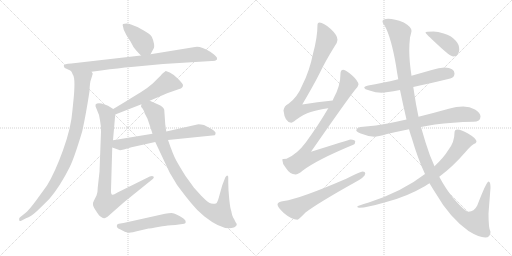
t = 0.00 s
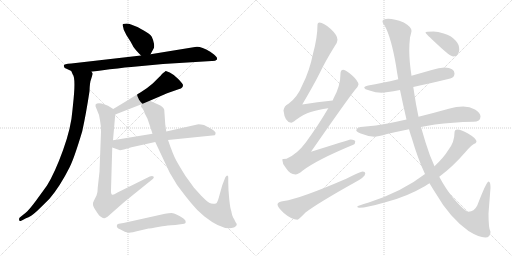
t = 2.74 s
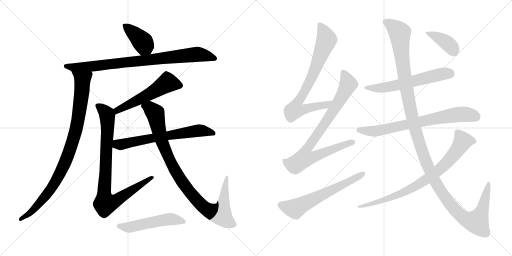
t = 5.48 s
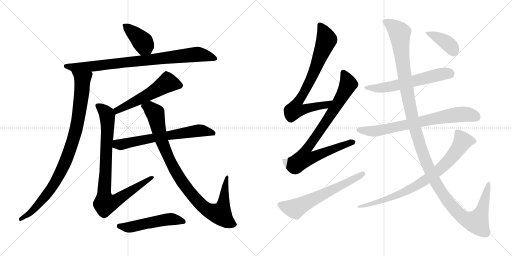
t = 8.22 s
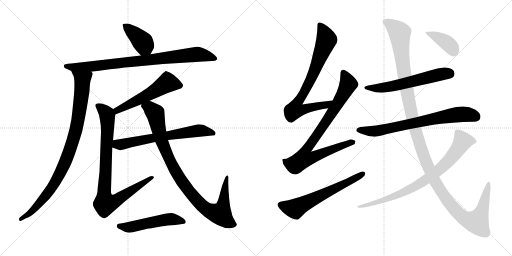
t = 10.96 s
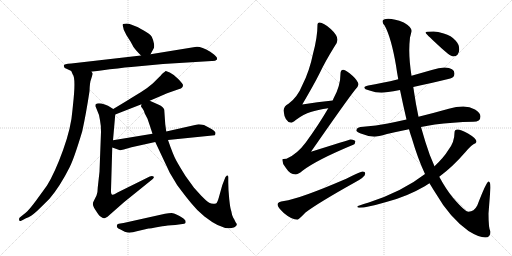
t = 13.70 s

The animated SVG that drew these frames (rendered in a browser with its animation timeline set to each time). Animation: 16 CSS @keyframes rules; one cycle of 13.70 s.

<svg version="1.1" viewBox="0 0 2048 1024" xmlns="http://www.w3.org/2000/svg">
  <g stroke="lightgray" stroke-dasharray="1,1" stroke-width="1" transform="scale(4, 4)">
    <line x1="0" y1="0" x2="256" y2="256"></line>
    <line x1="256" y1="0" x2="0" y2="256"></line>
    <line x1="128" y1="0" x2="128" y2="256"></line>
    <line x1="0" y1="128" x2="256" y2="128"></line>
    <line x1="256" y1="0" x2="512" y2="256"></line>
    <line x1="512" y1="0" x2="256" y2="256"></line>
    <line x1="384" y1="0" x2="384" y2="256"></line>
    <line x1="256" y1="128" x2="512" y2="128"></line>
  </g>
<g transform="scale(1, -1) translate(0, -850)">
   <style type="text/css">
    @keyframes keyframes0 {
      from {
       stroke: black;
       stroke-dashoffset: 399;
       stroke-width: 128;
       }
       56% {
       animation-timing-function: step-end;
       stroke: black;
       stroke-dashoffset: 0;
       stroke-width: 128;
       }
       to {
       stroke: black;
       stroke-width: 1024;
       }
       }
       #make-me-a-hanzi-animation-0 {
         animation: keyframes0 0.574707s both;
         animation-delay: 0.000000s;
         animation-timing-function: linear;
       }
    @keyframes keyframes1 {
      from {
       stroke: black;
       stroke-dashoffset: 860;
       stroke-width: 128;
       }
       74% {
       animation-timing-function: step-end;
       stroke: black;
       stroke-dashoffset: 0;
       stroke-width: 128;
       }
       to {
       stroke: black;
       stroke-width: 1024;
       }
       }
       #make-me-a-hanzi-animation-1 {
         animation: keyframes1 0.949870s both;
         animation-delay: 0.574707s;
         animation-timing-function: linear;
       }
    @keyframes keyframes2 {
      from {
       stroke: black;
       stroke-dashoffset: 937;
       stroke-width: 128;
       }
       75% {
       animation-timing-function: step-end;
       stroke: black;
       stroke-dashoffset: 0;
       stroke-width: 128;
       }
       to {
       stroke: black;
       stroke-width: 1024;
       }
       }
       #make-me-a-hanzi-animation-2 {
         animation: keyframes2 1.012533s both;
         animation-delay: 1.524577s;
         animation-timing-function: linear;
       }
    @keyframes keyframes3 {
      from {
       stroke: black;
       stroke-dashoffset: 548;
       stroke-width: 128;
       }
       64% {
       animation-timing-function: step-end;
       stroke: black;
       stroke-dashoffset: 0;
       stroke-width: 128;
       }
       to {
       stroke: black;
       stroke-width: 1024;
       }
       }
       #make-me-a-hanzi-animation-3 {
         animation: keyframes3 0.695964s both;
         animation-delay: 2.537110s;
         animation-timing-function: linear;
       }
    @keyframes keyframes4 {
      from {
       stroke: black;
       stroke-dashoffset: 880;
       stroke-width: 128;
       }
       74% {
       animation-timing-function: step-end;
       stroke: black;
       stroke-dashoffset: 0;
       stroke-width: 128;
       }
       to {
       stroke: black;
       stroke-width: 1024;
       }
       }
       #make-me-a-hanzi-animation-4 {
         animation: keyframes4 0.966146s both;
         animation-delay: 3.233074s;
         animation-timing-function: linear;
       }
    @keyframes keyframes5 {
      from {
       stroke: black;
       stroke-dashoffset: 657;
       stroke-width: 128;
       }
       68% {
       animation-timing-function: step-end;
       stroke: black;
       stroke-dashoffset: 0;
       stroke-width: 128;
       }
       to {
       stroke: black;
       stroke-width: 1024;
       }
       }
       #make-me-a-hanzi-animation-5 {
         animation: keyframes5 0.784668s both;
         animation-delay: 4.199220s;
         animation-timing-function: linear;
       }
    @keyframes keyframes6 {
      from {
       stroke: black;
       stroke-dashoffset: 965;
       stroke-width: 128;
       }
       76% {
       animation-timing-function: step-end;
       stroke: black;
       stroke-dashoffset: 0;
       stroke-width: 128;
       }
       to {
       stroke: black;
       stroke-width: 1024;
       }
       }
       #make-me-a-hanzi-animation-6 {
         animation: keyframes6 1.035319s both;
         animation-delay: 4.983888s;
         animation-timing-function: linear;
       }
    @keyframes keyframes7 {
      from {
       stroke: black;
       stroke-dashoffset: 521;
       stroke-width: 128;
       }
       63% {
       animation-timing-function: step-end;
       stroke: black;
       stroke-dashoffset: 0;
       stroke-width: 128;
       }
       to {
       stroke: black;
       stroke-width: 1024;
       }
       }
       #make-me-a-hanzi-animation-7 {
         animation: keyframes7 0.673991s both;
         animation-delay: 6.019207s;
         animation-timing-function: linear;
       }
    @keyframes keyframes8 {
      from {
       stroke: black;
       stroke-dashoffset: 779;
       stroke-width: 128;
       }
       72% {
       animation-timing-function: step-end;
       stroke: black;
       stroke-dashoffset: 0;
       stroke-width: 128;
       }
       to {
       stroke: black;
       stroke-width: 1024;
       }
       }
       #make-me-a-hanzi-animation-8 {
         animation: keyframes8 0.883952s both;
         animation-delay: 6.693198s;
         animation-timing-function: linear;
       }
    @keyframes keyframes9 {
      from {
       stroke: black;
       stroke-dashoffset: 859;
       stroke-width: 128;
       }
       74% {
       animation-timing-function: step-end;
       stroke: black;
       stroke-dashoffset: 0;
       stroke-width: 128;
       }
       to {
       stroke: black;
       stroke-width: 1024;
       }
       }
       #make-me-a-hanzi-animation-9 {
         animation: keyframes9 0.949056s both;
         animation-delay: 7.577150s;
         animation-timing-function: linear;
       }
    @keyframes keyframes10 {
      from {
       stroke: black;
       stroke-dashoffset: 623;
       stroke-width: 128;
       }
       67% {
       animation-timing-function: step-end;
       stroke: black;
       stroke-dashoffset: 0;
       stroke-width: 128;
       }
       to {
       stroke: black;
       stroke-width: 1024;
       }
       }
       #make-me-a-hanzi-animation-10 {
         animation: keyframes10 0.756999s both;
         animation-delay: 8.526206s;
         animation-timing-function: linear;
       }
    @keyframes keyframes11 {
      from {
       stroke: black;
       stroke-dashoffset: 597;
       stroke-width: 128;
       }
       66% {
       animation-timing-function: step-end;
       stroke: black;
       stroke-dashoffset: 0;
       stroke-width: 128;
       }
       to {
       stroke: black;
       stroke-width: 1024;
       }
       }
       #make-me-a-hanzi-animation-11 {
         animation: keyframes11 0.735840s both;
         animation-delay: 9.283205s;
         animation-timing-function: linear;
       }
    @keyframes keyframes12 {
      from {
       stroke: black;
       stroke-dashoffset: 735;
       stroke-width: 128;
       }
       71% {
       animation-timing-function: step-end;
       stroke: black;
       stroke-dashoffset: 0;
       stroke-width: 128;
       }
       to {
       stroke: black;
       stroke-width: 1024;
       }
       }
       #make-me-a-hanzi-animation-12 {
         animation: keyframes12 0.848145s both;
         animation-delay: 10.019045s;
         animation-timing-function: linear;
       }
    @keyframes keyframes13 {
      from {
       stroke: black;
       stroke-dashoffset: 1352;
       stroke-width: 128;
       }
       81% {
       animation-timing-function: step-end;
       stroke: black;
       stroke-dashoffset: 0;
       stroke-width: 128;
       }
       to {
       stroke: black;
       stroke-width: 1024;
       }
       }
       #make-me-a-hanzi-animation-13 {
         animation: keyframes13 1.350260s both;
         animation-delay: 10.867190s;
         animation-timing-function: linear;
       }
    @keyframes keyframes14 {
      from {
       stroke: black;
       stroke-dashoffset: 805;
       stroke-width: 128;
       }
       72% {
       animation-timing-function: step-end;
       stroke: black;
       stroke-dashoffset: 0;
       stroke-width: 128;
       }
       to {
       stroke: black;
       stroke-width: 1024;
       }
       }
       #make-me-a-hanzi-animation-14 {
         animation: keyframes14 0.905111s both;
         animation-delay: 12.217450s;
         animation-timing-function: linear;
       }
    @keyframes keyframes15 {
      from {
       stroke: black;
       stroke-dashoffset: 395;
       stroke-width: 128;
       }
       56% {
       animation-timing-function: step-end;
       stroke: black;
       stroke-dashoffset: 0;
       stroke-width: 128;
       }
       to {
       stroke: black;
       stroke-width: 1024;
       }
       }
       #make-me-a-hanzi-animation-15 {
         animation: keyframes15 0.571452s both;
         animation-delay: 13.122561s;
         animation-timing-function: linear;
       }
</style>
<path d="M 602.0 633.0 L 614.0 655.0 Q 618.0 659.0 616.0 675.0 Q 613.0 691.0 607.0 703.0 Q 600.0 714.0 575.0 728.0 Q 550.0 742.0 547.0 743.0 L 524.0 752.0 Q 510.0 758.0 492.0 754.0 Q 489.0 752.0 492.0 744.0 L 495.0 731.0 L 506.0 709.0 L 522.0 684.0 L 534.0 662.0 Q 541.0 651.0 564.0 628.0 C 585.0 607.0 588.0 607.0 602.0 633.0 Z" fill="lightgray"></path> 
<path d="M 868.0 612.0 L 868.0 618.0 Q 868.0 622.0 856.0 632.0 L 841.0 643.0 Q 799.0 668.0 780.0 662.0 L 602.0 633.0 L 564.0 628.0 L 285.0 596.0 Q 255.0 595.0 255.0 587.0 L 257.0 581.0 Q 257.0 578.0 266.0 575.0 L 285.0 566.0 L 366.0 563.0 L 404.0 568.0 Q 477.0 578.0 525.0 582.0 L 652.0 594.0 L 847.0 606.0 Q 861.0 605.0 868.0 612.0 Z" fill="lightgray"></path> 
<path d="M 285.0 566.0 L 291.0 552.0 Q 304.0 537.0 292.0 431.0 L 290.0 411.0 Q 285.0 340.0 252.0 249.0 Q 219.0 158.0 188.0 108.0 L 143.0 46.0 Q 116.0 10.0 104.0 0.0 L 79.0 -20.0 Q 75.0 -25.0 77.0 -31.0 Q 77.0 -37.0 87.0 -32.0 L 104.0 -23.0 Q 124.0 -16.0 147.0 5.0 Q 169.0 26.0 198.0 55.0 Q 240.0 104.0 279.0 182.0 Q 297.0 218.0 329.0 325.0 Q 344.0 393.0 358.0 485.0 Q 359.0 520.0 364.0 532.0 L 371.0 555.0 Q 371.0 558.0 366.0 563.0 C 364.0 593.0 272.0 593.0 285.0 566.0 Z" fill="lightgray"></path> 
<path d="M 599.0 447.0 L 657.0 472.0 Q 665.0 477.0 677.0 480.0 L 717.0 494.0 Q 732.0 498.0 732.0 510.0 Q 732.0 514.0 713.0 534.0 Q 694.0 553.0 679.0 560.0 Q 664.0 567.0 663.0 566.0 Q 661.0 565.0 648.0 554.0 Q 644.0 549.0 633.0 538.0 L 612.0 517.0 Q 593.0 500.0 563.0 481.0 Q 533.0 462.0 453.0 414.0 C 427.0 399.0 433.0 381.0 461.0 392.0 L 566.0 433.0 L 599.0 447.0 Z" fill="lightgray"></path> 
<path d="M 453.0 414.0 L 432.0 427.0 L 419.0 432.0 Q 392.0 441.0 383.0 433.0 Q 382.0 432.0 382.0 425.0 L 396.0 390.0 L 400.0 369.0 Q 404.0 350.0 404.0 322.0 L 398.0 163.0 L 391.0 100.0 Q 391.0 80.0 386.0 68.0 L 375.0 46.0 Q 370.0 37.0 372.0 30.0 Q 373.0 23.0 385.0 5.0 Q 397.0 -14.0 402.0 -16.0 Q 411.0 -24.0 417.0 -23.0 Q 418.0 -23.0 430.0 -17.0 L 497.0 42.0 L 611.0 134.0 Q 618.0 140.0 614.0 144.0 Q 609.0 148.0 599.0 144.0 L 470.0 80.0 Q 454.0 70.0 450.0 71.0 Q 443.0 71.0 444.0 90.0 L 449.0 260.0 L 452.0 289.0 L 461.0 392.0 C 462.0 408.0 462.0 408.0 453.0 414.0 Z" fill="lightgray"></path> 
<path d="M 672.0 290.0 L 859.0 309.0 L 862.0 314.0 L 862.0 320.0 Q 862.0 321.0 856.0 327.0 Q 850.0 333.0 835.0 340.0 L 816.0 350.0 Q 795.0 354.0 789.0 352.0 L 665.0 324.0 L 610.0 315.0 L 452.0 289.0 C 422.0 284.0 421.0 270.0 449.0 260.0 L 480.0 249.0 Q 480.0 248.0 495.0 252.0 L 526.0 261.0 L 621.0 282.0 L 672.0 290.0 Z" fill="lightgray"></path> 
<path d="M 901.0 140.0 L 889.0 109.0 L 875.0 59.0 Q 869.0 38.0 864.0 36.0 Q 848.0 32.0 837.0 39.0 Q 826.0 46.0 805.0 67.0 L 776.0 99.0 L 742.0 146.0 Q 717.0 186.0 705.0 208.0 Q 693.0 229.0 672.0 290.0 L 665.0 324.0 L 661.0 353.0 L 657.0 411.0 Q 653.0 424.0 635.0 431.0 L 599.0 447.0 C 572.0 459.0 557.0 462.0 566.0 433.0 L 564.0 425.0 Q 563.0 424.0 570.0 416.0 Q 576.0 408.0 579.0 396.0 L 590.0 375.0 Q 599.0 349.0 610.0 315.0 L 621.0 282.0 L 679.0 159.0 L 709.0 109.0 Q 744.0 62.0 766.0 36.0 Q 787.0 9.0 818.0 -16.0 Q 893.0 -75.0 935.0 -60.0 Q 939.0 -58.0 944.0 -54.0 Q 949.0 -50.0 946.0 -44.0 Q 942.0 -39.0 940.0 -34.0 Q 938.0 -29.0 933.0 -21.0 Q 928.0 -13.0 925.0 6.0 Q 921.0 15.0 917.0 53.0 Q 913.0 91.0 913.0 120.0 L 913.0 140.0 Q 914.0 148.0 908.0 148.0 Q 901.0 143.0 901.0 140.0 Z" fill="lightgray"></path> 
<path d="M 494.0 -42.0 L 475.0 -45.0 Q 469.0 -46.0 468.0 -50.0 Q 464.0 -61.0 480.0 -67.0 L 499.0 -77.0 Q 515.0 -82.0 523.0 -80.0 Q 531.0 -79.0 543.0 -76.0 L 594.0 -64.0 Q 601.0 -65.0 621.0 -60.0 L 649.0 -55.0 Q 667.0 -52.0 701.0 -50.0 L 737.0 -45.0 L 742.0 -42.0 Q 743.0 -38.0 742.0 -33.0 Q 740.0 -27.0 718.0 -14.0 Q 696.0 -2.0 686.0 -2.0 Q 675.0 -2.0 660.0 -5.0 L 494.0 -42.0 Z" fill="lightgray"></path> 
<path d="M 1331.0 448.5 Q 1269.0 442.5 1209.0 432.5 Q 1256.0 512.5 1278.0 556.5 Q 1302.0 606.5 1338.0 664.5 Q 1350.0 680.5 1350.0 691.5 Q 1350.0 709.5 1323.0 734.5 Q 1294.0 760.5 1278.0 760.5 Q 1270.0 760.5 1270.0 752.5 Q 1270.0 701.5 1252.0 635.5 Q 1238.0 566.5 1210.0 511.5 Q 1190.0 461.5 1154.0 435.5 Q 1136.0 426.5 1134.0 408.5 Q 1139.0 361.5 1165.0 359.5 Q 1170.0 359.5 1183.0 370.5 Q 1215.0 394.5 1243.0 402.5 Q 1270.0 411.5 1313.0 417.5 C 1343.0 422.5 1361.0 451.5 1331.0 448.5 Z" fill="lightgray"></path> 
<path d="M 1373.0 571.5 Q 1362.0 570.5 1362.0 556.5 Q 1362.0 506.5 1334.0 456.5 Q 1333.0 454.5 1331.0 448.5 L 1313.0 417.5 Q 1276.0 353.5 1223.0 280.5 Q 1188.0 233.5 1146.0 215.5 Q 1130.0 215.5 1129.0 212.5 Q 1129.0 195.5 1143.0 179.5 Q 1160.0 152.5 1182.0 152.5 Q 1192.0 152.5 1210.0 167.5 Q 1266.0 210.5 1413.0 271.5 Q 1421.0 274.5 1421.0 284.5 Q 1421.0 291.5 1402.0 292.5 Q 1394.0 290.5 1244.0 243.5 Q 1385.0 446.5 1419.0 489.5 Q 1432.0 501.5 1434.0 512.5 Q 1432.0 527.5 1410.0 547.5 Q 1385.0 570.5 1373.0 571.5 Z" fill="lightgray"></path> 
<path d="M 1450.0 164.5 Q 1444.0 164.5 1385.0 135.5 Q 1197.0 54.5 1136.0 46.5 Q 1110.0 43.5 1110.0 32.5 Q 1110.0 22.5 1135.0 -1.5 Q 1167.0 -28.5 1190.0 -28.5 Q 1194.0 -28.5 1222.0 0.5 Q 1272.0 38.5 1417.0 119.5 Q 1461.0 142.5 1461.0 156.5 Q 1461.0 164.5 1450.0 164.5 Z" fill="lightgray"></path> 
<path d="M 1778.0 580.5 Q 1756.0 580.5 1727.0 570.5 Q 1685.0 558.5 1646.0 547.5 L 1593.0 533.5 Q 1527.0 517.5 1473.0 508.5 Q 1457.0 505.5 1457.0 500.5 Q 1457.0 493.5 1478.0 488.5 Q 1503.0 479.5 1526.0 479.5 Q 1542.0 479.5 1600.0 490.5 L 1653.0 502.5 Q 1711.0 514.5 1801.0 536.5 Q 1818.0 541.5 1818.0 556.5 Q 1818.0 579.5 1778.0 580.5 Z" fill="lightgray"></path> 
<path d="M 1626.0 372.5 Q 1586.0 363.5 1551.0 356.5 Q 1505.0 347.5 1453.0 343.5 Q 1427.0 343.5 1425.0 328.5 Q 1427.0 323.5 1443.0 316.5 Q 1470.0 305.5 1497.0 303.5 Q 1512.0 303.5 1548.0 314.5 Q 1587.0 323.5 1636.0 333.5 L 1684.0 342.5 Q 1710.0 347.5 1740.0 352.5 Q 1809.0 361.5 1893.0 363.5 Q 1922.0 363.5 1922.0 384.5 Q 1922.0 399.5 1900.0 412.5 Q 1879.0 424.5 1853.0 424.5 Q 1825.0 424.5 1795.0 415.5 Q 1731.0 397.5 1674.0 383.5 L 1626.0 372.5 Z" fill="lightgray"></path> 
<path d="M 1646.0 547.5 Q 1637.0 606.5 1637.0 649.5 Q 1637.0 674.5 1640.0 700.5 Q 1646.0 722.5 1646.0 727.5 Q 1646.0 742.5 1615.0 760.5 Q 1578.0 775.5 1553.0 775.5 Q 1530.0 775.5 1530.0 764.5 Q 1530.0 757.5 1539.0 747.5 Q 1565.0 699.5 1584.0 588.5 Q 1588.0 560.5 1593.0 533.5 L 1600.0 490.5 Q 1613.0 427.5 1626.0 372.5 L 1636.0 333.5 Q 1641.0 315.5 1647.0 298.5 Q 1671.0 216.5 1700.0 154.5 L 1718.0 117.5 Q 1731.0 95.5 1744.0 75.5 Q 1798.0 -18.5 1874.0 -73.5 Q 1916.0 -99.5 1941.0 -99.5 Q 1962.0 -99.5 1962.0 -76.5 Q 1954.0 -64.5 1954.0 -3.5 L 1962.0 99.5 Q 1962.0 124.5 1954.0 124.5 Q 1946.0 124.5 1909.0 28.5 Q 1896.0 3.5 1874.0 3.5 Q 1860.0 3.5 1812.0 59.5 Q 1784.0 93.5 1757.0 143.5 L 1738.0 185.5 Q 1718.0 228.5 1702.0 281.5 Q 1693.0 311.5 1684.0 342.5 L 1674.0 383.5 Q 1663.0 434.5 1656.0 483.5 Q 1655.0 491.5 1653.0 502.5 L 1646.0 547.5 Z" fill="lightgray"></path> 
<path d="M 1700.0 154.5 Q 1610.0 84.5 1475.0 40.5 Q 1429.0 26.5 1429.0 24.5 Q 1429.0 19.5 1438.0 19.5 Q 1466.0 19.5 1545.0 42.5 Q 1627.0 63.5 1699.0 105.5 Q 1708.0 111.5 1718.0 117.5 L 1757.0 143.5 Q 1811.0 183.5 1862.0 242.5 Q 1887.0 272.5 1902.0 277.5 Q 1906.0 282.5 1906.0 284.5 Q 1906.0 296.5 1872.0 316.5 Q 1843.0 332.5 1830.0 332.5 Q 1818.0 332.5 1818.0 319.5 Q 1818.0 282.5 1794.0 251.5 Q 1776.0 221.5 1738.0 185.5 L 1700.0 154.5 Z" fill="lightgray"></path> 
<path d="M 1734.0 724.5 Q 1702.0 724.5 1702.0 720.5 Q 1702.0 716.5 1752.0 670.5 Q 1801.0 624.5 1813.0 624.5 Q 1824.0 624.5 1830.0 631.5 Q 1837.0 641.5 1837.0 651.5 Q 1837.0 673.5 1823.0 687.5 Q 1805.0 708.5 1775.0 716.5 Q 1751.0 724.5 1734.0 724.5 Z" fill="lightgray"></path> 
      <clipPath id="make-me-a-hanzi-clip-0">
      <path d="M 602.0 633.0 L 614.0 655.0 Q 618.0 659.0 616.0 675.0 Q 613.0 691.0 607.0 703.0 Q 600.0 714.0 575.0 728.0 Q 550.0 742.0 547.0 743.0 L 524.0 752.0 Q 510.0 758.0 492.0 754.0 Q 489.0 752.0 492.0 744.0 L 495.0 731.0 L 506.0 709.0 L 522.0 684.0 L 534.0 662.0 Q 541.0 651.0 564.0 628.0 C 585.0 607.0 588.0 607.0 602.0 633.0 Z" fill="lightgray"></path>
      </clipPath>
      <path clip-path="url(#make-me-a-hanzi-clip-0)" d="M 499.0 749.0 L 566.0 687.0 L 594.0 644.0 " fill="none" id="make-me-a-hanzi-animation-0" stroke-dasharray="271 542" stroke-linecap="round"></path>

      <clipPath id="make-me-a-hanzi-clip-1">
      <path d="M 868.0 612.0 L 868.0 618.0 Q 868.0 622.0 856.0 632.0 L 841.0 643.0 Q 799.0 668.0 780.0 662.0 L 602.0 633.0 L 564.0 628.0 L 285.0 596.0 Q 255.0 595.0 255.0 587.0 L 257.0 581.0 Q 257.0 578.0 266.0 575.0 L 285.0 566.0 L 366.0 563.0 L 404.0 568.0 Q 477.0 578.0 525.0 582.0 L 652.0 594.0 L 847.0 606.0 Q 861.0 605.0 868.0 612.0 Z" fill="lightgray"></path>
      </clipPath>
      <path clip-path="url(#make-me-a-hanzi-clip-1)" d="M 262.0 586.0 L 286.0 581.0 L 370.0 584.0 L 788.0 633.0 L 821.0 629.0 L 860.0 615.0 " fill="none" id="make-me-a-hanzi-animation-1" stroke-dasharray="732 1464" stroke-linecap="round"></path>

      <clipPath id="make-me-a-hanzi-clip-2">
      <path d="M 285.0 566.0 L 291.0 552.0 Q 304.0 537.0 292.0 431.0 L 290.0 411.0 Q 285.0 340.0 252.0 249.0 Q 219.0 158.0 188.0 108.0 L 143.0 46.0 Q 116.0 10.0 104.0 0.0 L 79.0 -20.0 Q 75.0 -25.0 77.0 -31.0 Q 77.0 -37.0 87.0 -32.0 L 104.0 -23.0 Q 124.0 -16.0 147.0 5.0 Q 169.0 26.0 198.0 55.0 Q 240.0 104.0 279.0 182.0 Q 297.0 218.0 329.0 325.0 Q 344.0 393.0 358.0 485.0 Q 359.0 520.0 364.0 532.0 L 371.0 555.0 Q 371.0 558.0 366.0 563.0 C 364.0 593.0 272.0 593.0 285.0 566.0 Z" fill="lightgray"></path>
      </clipPath>
      <path clip-path="url(#make-me-a-hanzi-clip-2)" d="M 292.0 561.0 L 330.0 532.0 L 329.0 497.0 L 308.0 349.0 L 275.0 237.0 L 233.0 142.0 L 195.0 82.0 L 133.0 10.0 L 83.0 -26.0 " fill="none" id="make-me-a-hanzi-animation-2" stroke-dasharray="809 1618" stroke-linecap="round"></path>

      <clipPath id="make-me-a-hanzi-clip-3">
      <path d="M 599.0 447.0 L 657.0 472.0 Q 665.0 477.0 677.0 480.0 L 717.0 494.0 Q 732.0 498.0 732.0 510.0 Q 732.0 514.0 713.0 534.0 Q 694.0 553.0 679.0 560.0 Q 664.0 567.0 663.0 566.0 Q 661.0 565.0 648.0 554.0 Q 644.0 549.0 633.0 538.0 L 612.0 517.0 Q 593.0 500.0 563.0 481.0 Q 533.0 462.0 453.0 414.0 C 427.0 399.0 433.0 381.0 461.0 392.0 L 566.0 433.0 L 599.0 447.0 Z" fill="lightgray"></path>
      </clipPath>
      <path clip-path="url(#make-me-a-hanzi-clip-3)" d="M 721.0 509.0 L 670.0 519.0 L 552.0 449.0 L 469.0 410.0 L 465.0 400.0 " fill="none" id="make-me-a-hanzi-animation-3" stroke-dasharray="420 840" stroke-linecap="round"></path>

      <clipPath id="make-me-a-hanzi-clip-4">
      <path d="M 453.0 414.0 L 432.0 427.0 L 419.0 432.0 Q 392.0 441.0 383.0 433.0 Q 382.0 432.0 382.0 425.0 L 396.0 390.0 L 400.0 369.0 Q 404.0 350.0 404.0 322.0 L 398.0 163.0 L 391.0 100.0 Q 391.0 80.0 386.0 68.0 L 375.0 46.0 Q 370.0 37.0 372.0 30.0 Q 373.0 23.0 385.0 5.0 Q 397.0 -14.0 402.0 -16.0 Q 411.0 -24.0 417.0 -23.0 Q 418.0 -23.0 430.0 -17.0 L 497.0 42.0 L 611.0 134.0 Q 618.0 140.0 614.0 144.0 Q 609.0 148.0 599.0 144.0 L 470.0 80.0 Q 454.0 70.0 450.0 71.0 Q 443.0 71.0 444.0 90.0 L 449.0 260.0 L 452.0 289.0 L 461.0 392.0 C 462.0 408.0 462.0 408.0 453.0 414.0 Z" fill="lightgray"></path>
      </clipPath>
      <path clip-path="url(#make-me-a-hanzi-clip-4)" d="M 390.0 428.0 L 423.0 400.0 L 429.0 387.0 L 417.0 105.0 L 421.0 36.0 L 463.0 47.0 L 607.0 141.0 " fill="none" id="make-me-a-hanzi-animation-4" stroke-dasharray="752 1504" stroke-linecap="round"></path>

      <clipPath id="make-me-a-hanzi-clip-5">
      <path d="M 672.0 290.0 L 859.0 309.0 L 862.0 314.0 L 862.0 320.0 Q 862.0 321.0 856.0 327.0 Q 850.0 333.0 835.0 340.0 L 816.0 350.0 Q 795.0 354.0 789.0 352.0 L 665.0 324.0 L 610.0 315.0 L 452.0 289.0 C 422.0 284.0 421.0 270.0 449.0 260.0 L 480.0 249.0 Q 480.0 248.0 495.0 252.0 L 526.0 261.0 L 621.0 282.0 L 672.0 290.0 Z" fill="lightgray"></path>
      </clipPath>
      <path clip-path="url(#make-me-a-hanzi-clip-5)" d="M 457.0 266.0 L 470.0 273.0 L 795.0 328.0 L 851.0 317.0 " fill="none" id="make-me-a-hanzi-animation-5" stroke-dasharray="529 1058" stroke-linecap="round"></path>

      <clipPath id="make-me-a-hanzi-clip-6">
      <path d="M 901.0 140.0 L 889.0 109.0 L 875.0 59.0 Q 869.0 38.0 864.0 36.0 Q 848.0 32.0 837.0 39.0 Q 826.0 46.0 805.0 67.0 L 776.0 99.0 L 742.0 146.0 Q 717.0 186.0 705.0 208.0 Q 693.0 229.0 672.0 290.0 L 665.0 324.0 L 661.0 353.0 L 657.0 411.0 Q 653.0 424.0 635.0 431.0 L 599.0 447.0 C 572.0 459.0 557.0 462.0 566.0 433.0 L 564.0 425.0 Q 563.0 424.0 570.0 416.0 Q 576.0 408.0 579.0 396.0 L 590.0 375.0 Q 599.0 349.0 610.0 315.0 L 621.0 282.0 L 679.0 159.0 L 709.0 109.0 Q 744.0 62.0 766.0 36.0 Q 787.0 9.0 818.0 -16.0 Q 893.0 -75.0 935.0 -60.0 Q 939.0 -58.0 944.0 -54.0 Q 949.0 -50.0 946.0 -44.0 Q 942.0 -39.0 940.0 -34.0 Q 938.0 -29.0 933.0 -21.0 Q 928.0 -13.0 925.0 6.0 Q 921.0 15.0 917.0 53.0 Q 913.0 91.0 913.0 120.0 L 913.0 140.0 Q 914.0 148.0 908.0 148.0 Q 901.0 143.0 901.0 140.0 Z" fill="lightgray"></path>
      </clipPath>
      <path clip-path="url(#make-me-a-hanzi-clip-6)" d="M 575.0 426.0 L 599.0 418.0 L 621.0 396.0 L 647.0 286.0 L 710.0 152.0 L 798.0 37.0 L 846.0 2.0 L 881.0 -6.0 L 884.0 -1.0 L 895.0 39.0 L 907.0 142.0 " fill="none" id="make-me-a-hanzi-animation-6" stroke-dasharray="837 1674" stroke-linecap="round"></path>

      <clipPath id="make-me-a-hanzi-clip-7">
      <path d="M 494.0 -42.0 L 475.0 -45.0 Q 469.0 -46.0 468.0 -50.0 Q 464.0 -61.0 480.0 -67.0 L 499.0 -77.0 Q 515.0 -82.0 523.0 -80.0 Q 531.0 -79.0 543.0 -76.0 L 594.0 -64.0 Q 601.0 -65.0 621.0 -60.0 L 649.0 -55.0 Q 667.0 -52.0 701.0 -50.0 L 737.0 -45.0 L 742.0 -42.0 Q 743.0 -38.0 742.0 -33.0 Q 740.0 -27.0 718.0 -14.0 Q 696.0 -2.0 686.0 -2.0 Q 675.0 -2.0 660.0 -5.0 L 494.0 -42.0 Z" fill="lightgray"></path>
      </clipPath>
      <path clip-path="url(#make-me-a-hanzi-clip-7)" d="M 476.0 -54.0 L 510.0 -60.0 L 682.0 -26.0 L 736.0 -37.0 " fill="none" id="make-me-a-hanzi-animation-7" stroke-dasharray="393 786" stroke-linecap="round"></path>

      <clipPath id="make-me-a-hanzi-clip-8">
      <path d="M 1331.0 448.5 Q 1269.0 442.5 1209.0 432.5 Q 1256.0 512.5 1278.0 556.5 Q 1302.0 606.5 1338.0 664.5 Q 1350.0 680.5 1350.0 691.5 Q 1350.0 709.5 1323.0 734.5 Q 1294.0 760.5 1278.0 760.5 Q 1270.0 760.5 1270.0 752.5 Q 1270.0 701.5 1252.0 635.5 Q 1238.0 566.5 1210.0 511.5 Q 1190.0 461.5 1154.0 435.5 Q 1136.0 426.5 1134.0 408.5 Q 1139.0 361.5 1165.0 359.5 Q 1170.0 359.5 1183.0 370.5 Q 1215.0 394.5 1243.0 402.5 Q 1270.0 411.5 1313.0 417.5 C 1343.0 422.5 1361.0 451.5 1331.0 448.5 Z" fill="lightgray"></path>
      </clipPath>
      <path clip-path="url(#make-me-a-hanzi-clip-8)" d="M 1281.0 749.5 L 1307.0 691.5 L 1246.0 538.5 L 1186.0 434.5 L 1180.0 411.5 L 1204.0 409.5 L 1303.0 429.5 L 1323.0 445.5 " fill="none" id="make-me-a-hanzi-animation-8" stroke-dasharray="651 1302" stroke-linecap="round"></path>

      <clipPath id="make-me-a-hanzi-clip-9">
      <path d="M 1373.0 571.5 Q 1362.0 570.5 1362.0 556.5 Q 1362.0 506.5 1334.0 456.5 Q 1333.0 454.5 1331.0 448.5 L 1313.0 417.5 Q 1276.0 353.5 1223.0 280.5 Q 1188.0 233.5 1146.0 215.5 Q 1130.0 215.5 1129.0 212.5 Q 1129.0 195.5 1143.0 179.5 Q 1160.0 152.5 1182.0 152.5 Q 1192.0 152.5 1210.0 167.5 Q 1266.0 210.5 1413.0 271.5 Q 1421.0 274.5 1421.0 284.5 Q 1421.0 291.5 1402.0 292.5 Q 1394.0 290.5 1244.0 243.5 Q 1385.0 446.5 1419.0 489.5 Q 1432.0 501.5 1434.0 512.5 Q 1432.0 527.5 1410.0 547.5 Q 1385.0 570.5 1373.0 571.5 Z" fill="lightgray"></path>
      </clipPath>
      <path clip-path="url(#make-me-a-hanzi-clip-9)" d="M 1374.0 559.5 L 1393.0 513.5 L 1332.0 405.5 L 1223.0 248.5 L 1217.0 217.5 L 1252.0 221.5 L 1412.0 281.5 " fill="none" id="make-me-a-hanzi-animation-9" stroke-dasharray="731 1462" stroke-linecap="round"></path>

      <clipPath id="make-me-a-hanzi-clip-10">
      <path d="M 1450.0 164.5 Q 1444.0 164.5 1385.0 135.5 Q 1197.0 54.5 1136.0 46.5 Q 1110.0 43.5 1110.0 32.5 Q 1110.0 22.5 1135.0 -1.5 Q 1167.0 -28.5 1190.0 -28.5 Q 1194.0 -28.5 1222.0 0.5 Q 1272.0 38.5 1417.0 119.5 Q 1461.0 142.5 1461.0 156.5 Q 1461.0 164.5 1450.0 164.5 Z" fill="lightgray"></path>
      </clipPath>
      <path clip-path="url(#make-me-a-hanzi-clip-10)" d="M 1121.0 31.5 L 1162.0 17.5 L 1188.0 18.5 L 1452.0 155.5 " fill="none" id="make-me-a-hanzi-animation-10" stroke-dasharray="495 990" stroke-linecap="round"></path>

      <clipPath id="make-me-a-hanzi-clip-11">
      <path d="M 1778.0 580.5 Q 1756.0 580.5 1727.0 570.5 Q 1685.0 558.5 1646.0 547.5 L 1593.0 533.5 Q 1527.0 517.5 1473.0 508.5 Q 1457.0 505.5 1457.0 500.5 Q 1457.0 493.5 1478.0 488.5 Q 1503.0 479.5 1526.0 479.5 Q 1542.0 479.5 1600.0 490.5 L 1653.0 502.5 Q 1711.0 514.5 1801.0 536.5 Q 1818.0 541.5 1818.0 556.5 Q 1818.0 579.5 1778.0 580.5 Z" fill="lightgray"></path>
      </clipPath>
      <path clip-path="url(#make-me-a-hanzi-clip-11)" d="M 1463.0 499.5 L 1550.0 501.5 L 1741.0 548.5 L 1798.0 556.5 " fill="none" id="make-me-a-hanzi-animation-11" stroke-dasharray="469 938" stroke-linecap="round"></path>

      <clipPath id="make-me-a-hanzi-clip-12">
      <path d="M 1626.0 372.5 Q 1586.0 363.5 1551.0 356.5 Q 1505.0 347.5 1453.0 343.5 Q 1427.0 343.5 1425.0 328.5 Q 1427.0 323.5 1443.0 316.5 Q 1470.0 305.5 1497.0 303.5 Q 1512.0 303.5 1548.0 314.5 Q 1587.0 323.5 1636.0 333.5 L 1684.0 342.5 Q 1710.0 347.5 1740.0 352.5 Q 1809.0 361.5 1893.0 363.5 Q 1922.0 363.5 1922.0 384.5 Q 1922.0 399.5 1900.0 412.5 Q 1879.0 424.5 1853.0 424.5 Q 1825.0 424.5 1795.0 415.5 Q 1731.0 397.5 1674.0 383.5 L 1626.0 372.5 Z" fill="lightgray"></path>
      </clipPath>
      <path clip-path="url(#make-me-a-hanzi-clip-12)" d="M 1433.0 331.5 L 1500.0 325.5 L 1823.0 391.5 L 1875.0 392.5 L 1904.0 383.5 " fill="none" id="make-me-a-hanzi-animation-12" stroke-dasharray="607 1214" stroke-linecap="round"></path>

      <clipPath id="make-me-a-hanzi-clip-13">
      <path d="M 1646.0 547.5 Q 1637.0 606.5 1637.0 649.5 Q 1637.0 674.5 1640.0 700.5 Q 1646.0 722.5 1646.0 727.5 Q 1646.0 742.5 1615.0 760.5 Q 1578.0 775.5 1553.0 775.5 Q 1530.0 775.5 1530.0 764.5 Q 1530.0 757.5 1539.0 747.5 Q 1565.0 699.5 1584.0 588.5 Q 1588.0 560.5 1593.0 533.5 L 1600.0 490.5 Q 1613.0 427.5 1626.0 372.5 L 1636.0 333.5 Q 1641.0 315.5 1647.0 298.5 Q 1671.0 216.5 1700.0 154.5 L 1718.0 117.5 Q 1731.0 95.5 1744.0 75.5 Q 1798.0 -18.5 1874.0 -73.5 Q 1916.0 -99.5 1941.0 -99.5 Q 1962.0 -99.5 1962.0 -76.5 Q 1954.0 -64.5 1954.0 -3.5 L 1962.0 99.5 Q 1962.0 124.5 1954.0 124.5 Q 1946.0 124.5 1909.0 28.5 Q 1896.0 3.5 1874.0 3.5 Q 1860.0 3.5 1812.0 59.5 Q 1784.0 93.5 1757.0 143.5 L 1738.0 185.5 Q 1718.0 228.5 1702.0 281.5 Q 1693.0 311.5 1684.0 342.5 L 1674.0 383.5 Q 1663.0 434.5 1656.0 483.5 Q 1655.0 491.5 1653.0 502.5 L 1646.0 547.5 Z" fill="lightgray"></path>
      </clipPath>
      <path clip-path="url(#make-me-a-hanzi-clip-13)" d="M 1540.0 763.5 L 1569.0 747.5 L 1599.0 718.5 L 1627.0 488.5 L 1664.0 322.5 L 1702.0 208.5 L 1735.0 133.5 L 1767.0 79.5 L 1843.0 -11.5 L 1866.0 -27.5 L 1908.0 -37.5 L 1932.0 20.5 L 1955.0 119.5 " fill="none" id="make-me-a-hanzi-animation-13" stroke-dasharray="1224 2448" stroke-linecap="round"></path>

      <clipPath id="make-me-a-hanzi-clip-14">
      <path d="M 1700.0 154.5 Q 1610.0 84.5 1475.0 40.5 Q 1429.0 26.5 1429.0 24.5 Q 1429.0 19.5 1438.0 19.5 Q 1466.0 19.5 1545.0 42.5 Q 1627.0 63.5 1699.0 105.5 Q 1708.0 111.5 1718.0 117.5 L 1757.0 143.5 Q 1811.0 183.5 1862.0 242.5 Q 1887.0 272.5 1902.0 277.5 Q 1906.0 282.5 1906.0 284.5 Q 1906.0 296.5 1872.0 316.5 Q 1843.0 332.5 1830.0 332.5 Q 1818.0 332.5 1818.0 319.5 Q 1818.0 282.5 1794.0 251.5 Q 1776.0 221.5 1738.0 185.5 L 1700.0 154.5 Z" fill="lightgray"></path>
      </clipPath>
      <path clip-path="url(#make-me-a-hanzi-clip-14)" d="M 1896.0 285.5 L 1851.0 285.5 L 1825.0 244.5 L 1779.0 191.5 L 1714.0 138.5 L 1668.0 109.5 L 1532.0 46.5 L 1437.0 24.5 " fill="none" id="make-me-a-hanzi-animation-14" stroke-dasharray="677 1354" stroke-linecap="round"></path>

      <clipPath id="make-me-a-hanzi-clip-15">
      <path d="M 1734.0 724.5 Q 1702.0 724.5 1702.0 720.5 Q 1702.0 716.5 1752.0 670.5 Q 1801.0 624.5 1813.0 624.5 Q 1824.0 624.5 1830.0 631.5 Q 1837.0 641.5 1837.0 651.5 Q 1837.0 673.5 1823.0 687.5 Q 1805.0 708.5 1775.0 716.5 Q 1751.0 724.5 1734.0 724.5 Z" fill="lightgray"></path>
      </clipPath>
      <path clip-path="url(#make-me-a-hanzi-clip-15)" d="M 1705.0 719.5 L 1773.0 688.5 L 1804.0 664.5 L 1815.0 642.5 " fill="none" id="make-me-a-hanzi-animation-15" stroke-dasharray="267 534" stroke-linecap="round"></path>

</g>
</svg>
